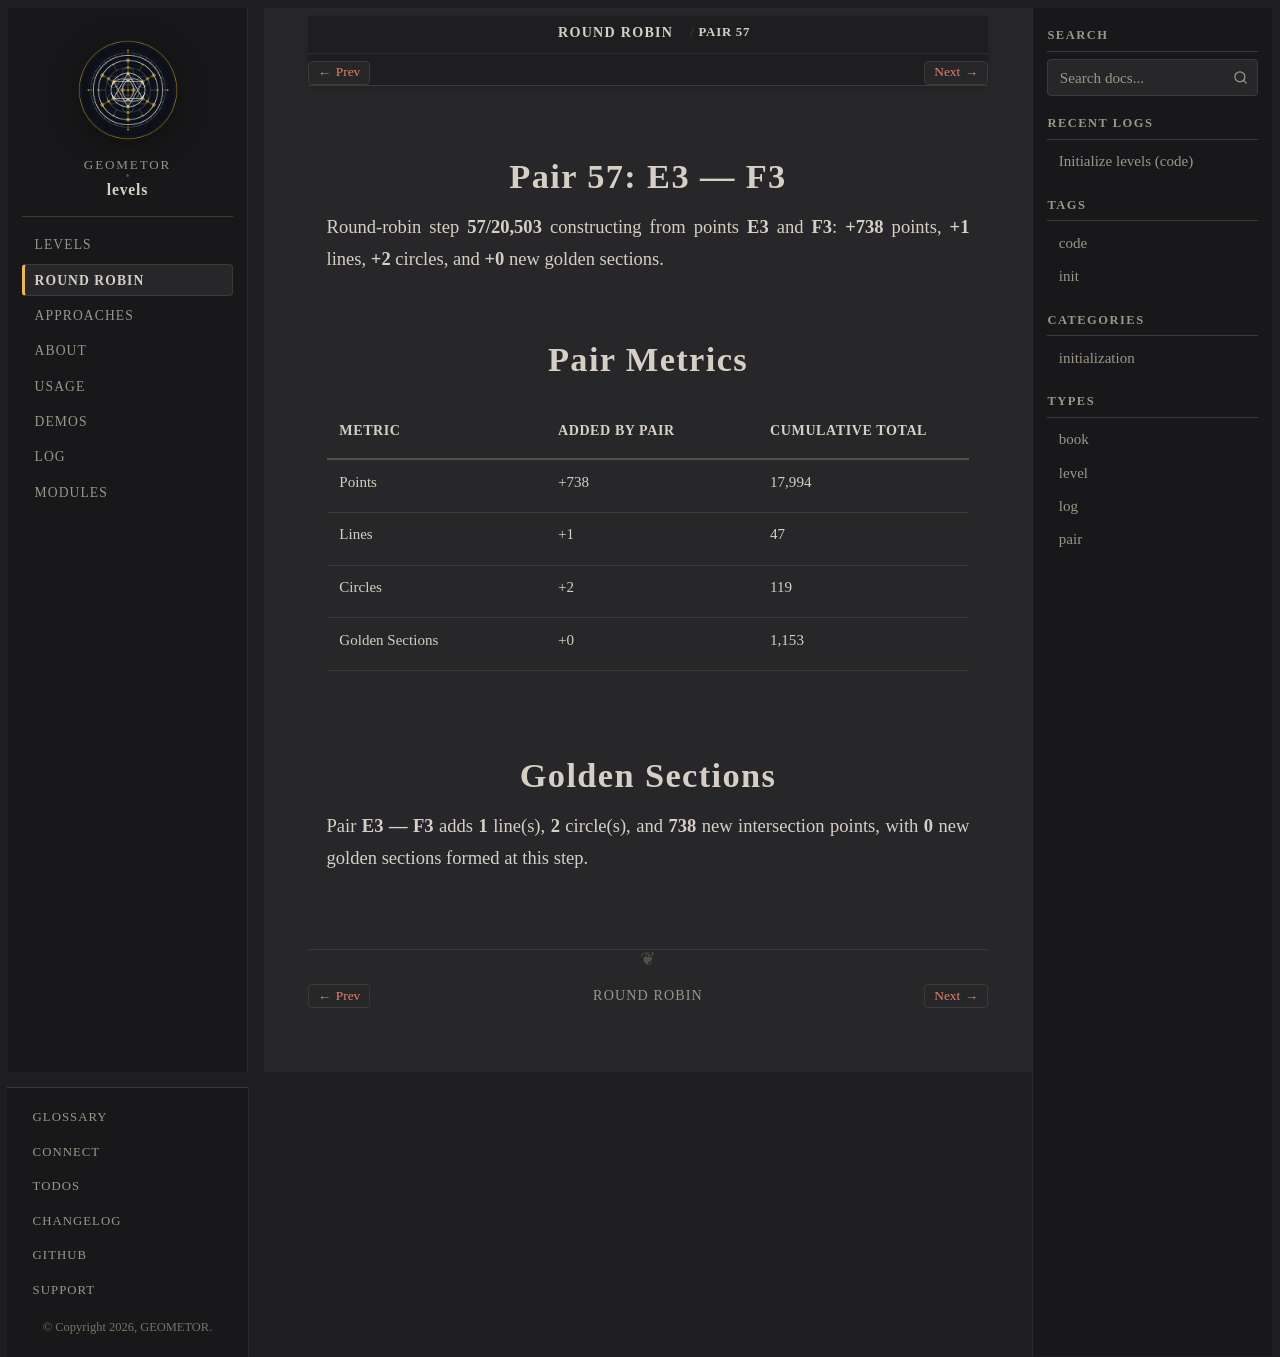

repository: geometor/levels · page: round-robin/pair-57-e3-f3/index.html · generator: sphinx

:type: pair
:order: 57

================
Pair 57: E3 — F3
================

.. container:: lead

   Round-robin step **57/20,503** constructing from points **E3** and **F3**: **+738** points, **+1** lines, **+2** circles, and **+0** new golden sections.

Pair Metrics
============

.. list-table::
   :header-rows: 1
   :widths: 34 33 33

   * - Metric
     - Added by Pair
     - Cumulative Total
   * - Points
     - +738
     - 17,994
   * - Lines
     - +1
     - 47
   * - Circles
     - +2
     - 119
   * - Golden Sections
     - +0
     - 1,153

Golden Sections
===============

Pair **E3 — F3** adds **1** line(s), **2** circle(s), and **738** new intersection points, with **0** new golden sections formed at this step.
